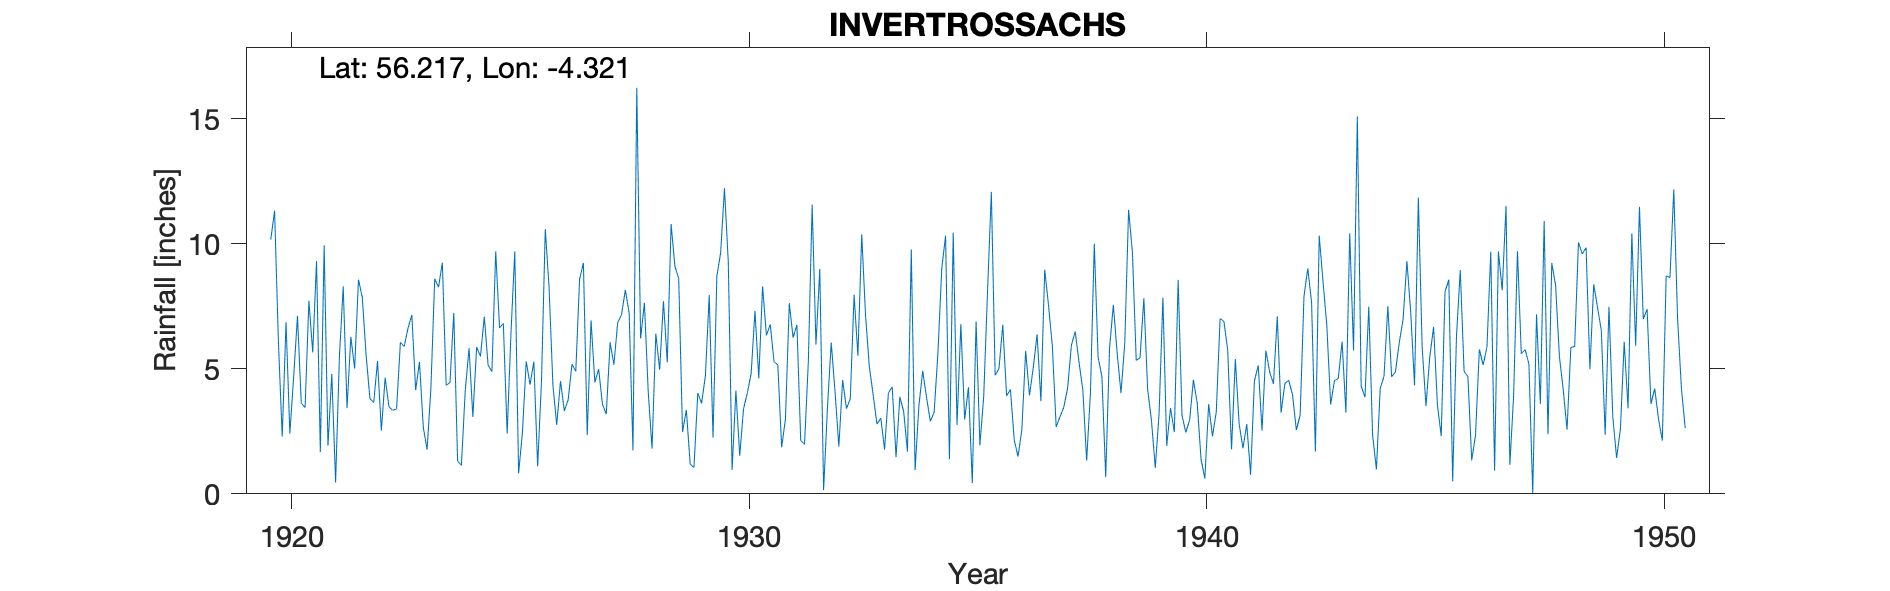

Source data for this figure (header and first rows):
INVERTROSSACHS, , , , , , , , , , , , , , , , , , , , , , , 
Grid ref, NN 56146 05144, Long, -4.321, Lat, 56.22, Elevation, 395, ft, , , , , , , , , , , , , , , 
Station no, 5511, , , , , , , , , , , , , , , , , , , , , , 
, 1920, 1921, 1922, 1923, 1924, 1925, 1926, 1927, 1928, 1929, 1930, 1931, 1932, 1933, 1934, 1935, 1936, 1937, 1938, 1939, 1940, 1941, 1942
January, 10.18, 9.31, 7.86, 6.63, 7.24, 6.64, 10.59, 6.94, 16.25, 2.47, 9.28, 5.29, 9, 7.15, 9.78, 2.76, 6.77, 7.54, 10.01, 5.44, 2.46, 1.78, 7.1
February, 11.33, 1.67, 5.56, 7.16, 1.31, 6.82, 8.24, 4.46, 6.22, 3.36, 0.96, 5.15, 0.15, 5.08, 0.95, 6.79, 3.92, 5.91, 5.47, 7.83, 2.94, 5.39, 3.25
March, 6.08, 9.94, 3.81, 4.15, 1.14, 2.41, 4.35, 4.99, 7.64, 1.19, 4.13, 1.86, 3.41, 3.96, 3.53, 2.97, 4.18, 2.68, 4.69, 4.17, 4.56, 2.79, 4.42
April, 2.29, 1.93, 3.65, 5.28, 4.11, 6.43, 2.76, 3.58, 4.09, 1.05, 1.52, 3, 6.05, 2.79, 4.92, 4.27, 2.16, 3.08, 0.67, 2.93, 3.63, 1.82, 4.54
May, 6.87, 4.8, 5.32, 2.66, 5.83, 9.7, 4.51, 3.19, 1.81, 4.03, 3.4, 7.63, 4.09, 3.03, 3.86, 0.43, 1.49, 3.46, 5.81, 1.04, 1.39, 2.79, 3.96
June, 2.41, 0.45, 2.53, 1.77, 3.08, 0.82, 3.31, 6.06, 6.41, 3.62, 4.04, 6.25, 1.89, 1.77, 2.9, 6.9, 2.57, 4.22, 7.56, 3.22, 0.61, 0.76, 2.55
July, 4.68, 5.49, 4.65, 4.24, 5.87, 2.44, 3.76, 5.17, 4.96, 4.72, 4.81, 6.76, 4.56, 4.04, 3.27, 1.94, 5.72, 5.95, 5.64, 7.85, 3.59, 4.52, 3.15
August, 7.12, 8.3, 3.48, 8.6, 5.5, 5.3, 5.19, 6.86, 7.71, 7.95, 7.32, 2.13, 3.41, 4.28, 5.67, 3.9, 3.94, 6.49, 4.03, 1.92, 2.3, 5.14, 7.9
September, 3.63, 3.43, 3.34, 8.27, 7.09, 4.37, 4.9, 7.16, 5.26, 2.25, 4.62, 1.98, 3.8, 1.47, 9.02, 8.11, 5.05, 5.26, 6.03, 3.43, 3.28, 2.53, 9.02
October, 3.45, 6.28, 3.4, 9.25, 5.15, 5.29, 8.59, 8.16, 10.79, 8.7, 8.3, 5.29, 7.97, 3.88, 10.33, 12.08, 6.38, 4.15, 11.36, 2.47, 7.01, 5.73, 7.66
November, 7.73, 5.01, 6.06, 4.34, 4.89, 1.1, 9.24, 7.23, 9.1, 9.65, 6.34, 11.57, 5.52, 3.29, 1.39, 4.74, 3.71, 1.33, 9.67, 8.56, 6.9, 4.88, 1.69
December, 5.66, 8.57, 5.9, 4.45, 9.7, 4.5, 2.35, 1.74, 8.61, 12.23, 6.78, 5.97, 10.38, 1.69, 10.45, 5.01, 8.97, 4.06, 5.34, 3.15, 5.74, 4.4, 10.33
Total, 71.43, 65.18, 55.56, 66.8, 60.91, 55.82, 67.79, 65.54, 88.85, 61.22, 61.5, 62.88, 60.23, 42.43, 66.07, 59.9, 54.86, 54.13, 76.28, 52.01, 44.41, 42.53, 65.57
